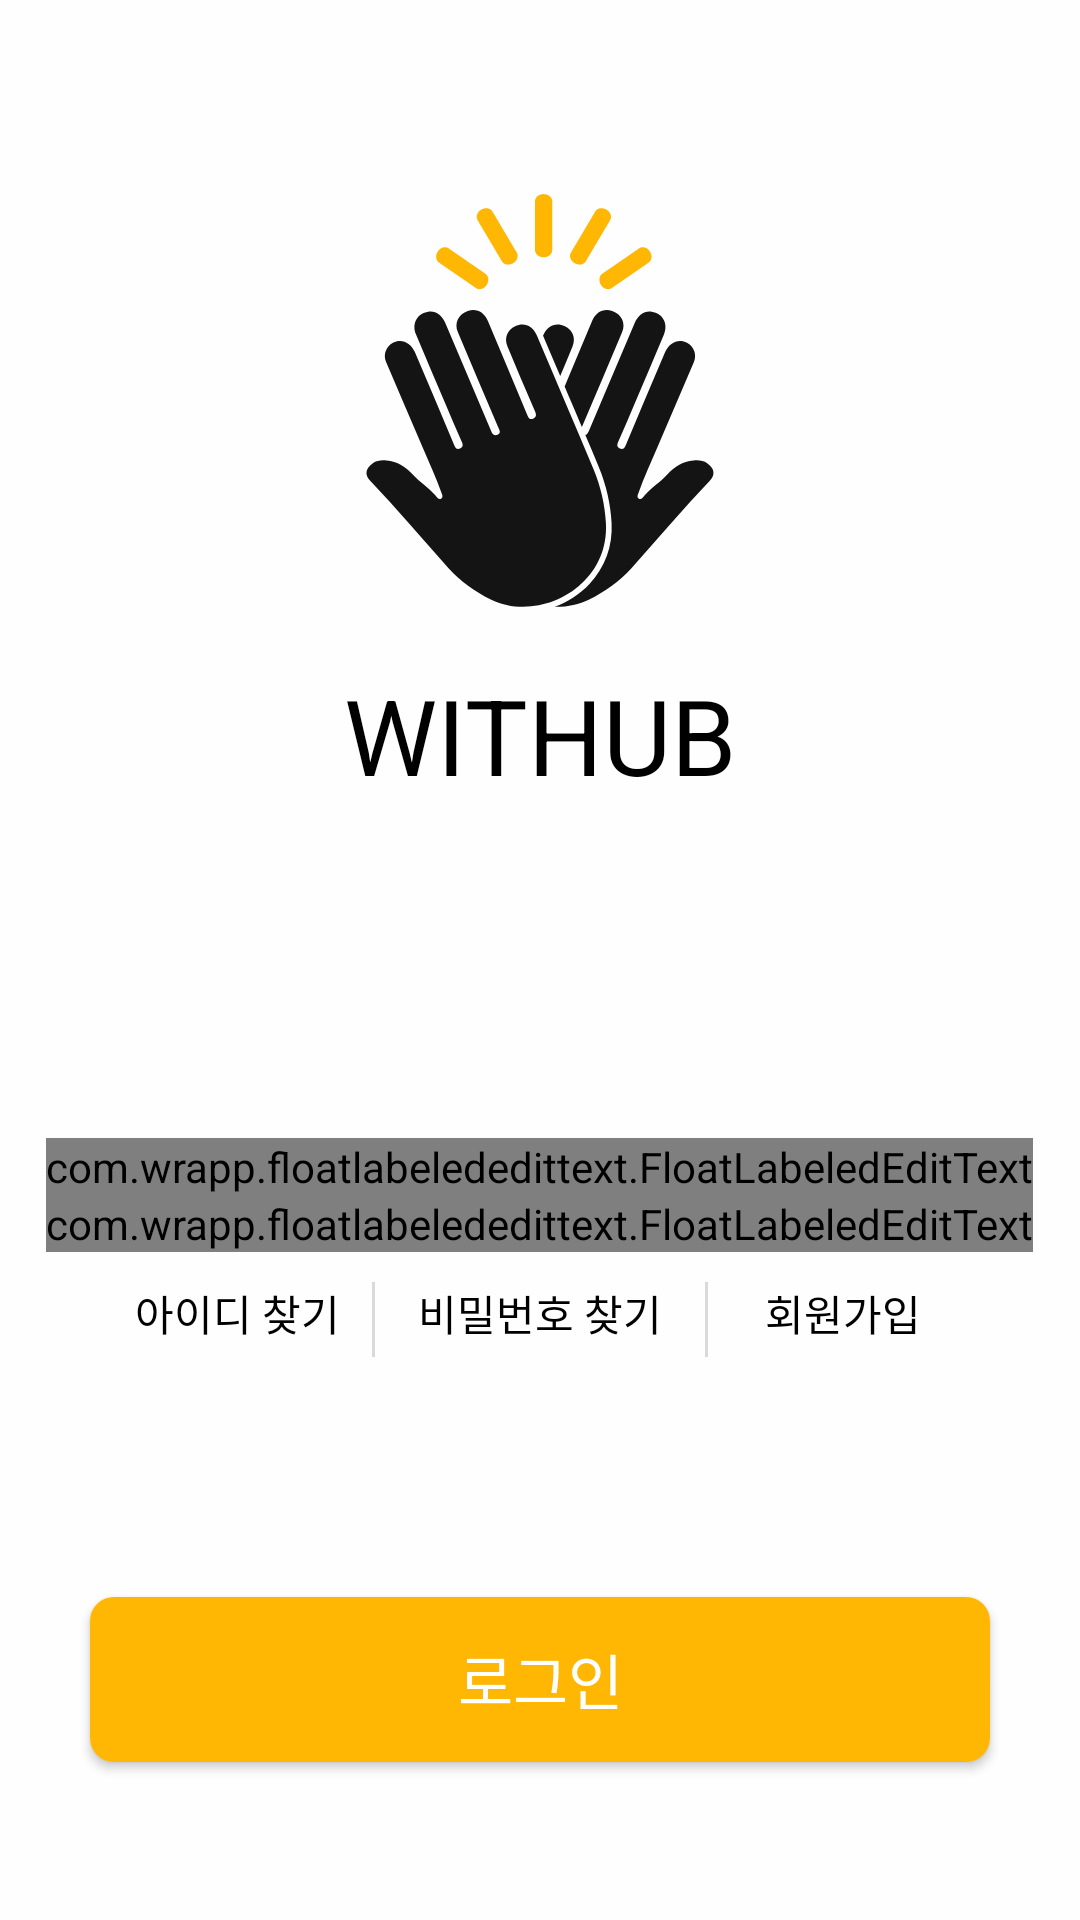

Produce the Android XML layout that renders to this screen, including the resource entries it uses.
<!-- AndroidManifest.xml: application theme Theme.WITHUB -->
<!-- res/layout/login_activity.xml -->
<?xml version="1.0" encoding="utf-8"?>
<LinearLayout xmlns:android="http://schemas.android.com/apk/res/android"
    xmlns:app="http://schemas.android.com/apk/res-auto"
    xmlns:float="http://schemas.android.com/apk/res-auto"
    xmlns:tools="http://schemas.android.com/tools"
    android:layout_width="match_parent"
    android:layout_height="match_parent"
    android:orientation="vertical"
    android:weightSum="1"
    android:background="@color/background_color">

    <LinearLayout
        android:layout_width="match_parent"
        android:layout_height="0dp"
        android:layout_weight="0.5"
        android:gravity="center"
        android:orientation="vertical">

        <ImageView
            android:id="@+id/imageView"
            android:layout_width="170dp"
            android:layout_height="170dp"
            android:src="@drawable/ic_logo"
            app:layout_constraintEnd_toEndOf="parent"
            app:layout_constraintStart_toStartOf="parent"
            app:layout_constraintTop_toTopOf="parent" />

        <TextView
            android:id="@+id/textView"
            android:layout_width="wrap_content"
            android:layout_height="wrap_content"
            android:text="WITHUB"
            android:textColor="@color/black"
            android:textSize="35sp"
            app:layout_constraintEnd_toEndOf="parent"
            app:layout_constraintStart_toStartOf="parent"
            app:layout_constraintTop_toBottomOf="@+id/imageView" />


    </LinearLayout>

    <LinearLayout
        android:layout_width="match_parent"
        android:layout_height="0dp"
        android:layout_weight="0.3"
        android:gravity="center"
        android:orientation="vertical">

        
        <com.wrapp.floatlabelededittext.FloatLabeledEditText
            android:id="@+id/floatLabeledEditText"
            android:layout_width="wrap_content"
            android:layout_height="wrap_content"
            float:fletPadding="5dp"
            float:layout_constraintBottom_toTopOf="@+id/floatLabeledEditText3"
            tools:ignore="MissingClass,MissingConstraints">

            <EditText
                android:layout_width="360dp"
                android:layout_height="50dp"
                android:singleLine="true"
                android:textColor="@color/black"
                android:theme="@style/editText"
                android:hint="아이디" />
        </com.wrapp.floatlabelededittext.FloatLabeledEditText>

        <com.wrapp.floatlabelededittext.FloatLabeledEditText
            android:layout_width="wrap_content"
            android:layout_height="wrap_content"
            float:fletPadding="5dp"
            float:layout_constraintBottom_toTopOf="@+id/floatLabeledEditText3"
            tools:ignore="MissingClass,MissingConstraints">

            <EditText
                android:layout_width="360dp"
                android:layout_height="50dp"
                android:singleLine="true"
                android:inputType="textPassword"
                android:textColor="@color/black"
                android:theme="@style/editText"
                android:hint="비밀번호" />
        </com.wrapp.floatlabelededittext.FloatLabeledEditText>

        <LinearLayout
            android:id="@+id/linearLayout"
            android:layout_width="wrap_content"
            android:layout_height="wrap_content"
            android:orientation="horizontal"
            android:layout_marginTop="10dp"
            app:layout_constraintEnd_toEndOf="parent"
            app:layout_constraintStart_toStartOf="parent"
            app:layout_constraintTop_toBottomOf="@+id/relativeLayout">

            <TextView
                android:layout_width="90dp"
                android:layout_height="wrap_content"
                android:text="아이디 찾기"
                android:textAlignment="center"
                android:textColor="@color/black" />

            <View
                android:layout_width="1dp"
                android:layout_height="25dp"
                android:background="@color/gray" />

            <TextView
                android:layout_width="110dp"
                android:layout_height="wrap_content"
                android:text="비밀번호 찾기"
                android:textAlignment="center"
                android:textColor="@color/black" />

            <View
                android:layout_width="1dp"
                android:layout_height="25dp"
                android:background="@color/gray" />

            <TextView
                android:layout_width="90dp"
                android:layout_height="wrap_content"
                android:text="회원가입"
                android:textAlignment="center"
                android:textColor="@color/black" />

        </LinearLayout>
    </LinearLayout>

    <LinearLayout
        android:layout_width="match_parent"
        android:layout_height="0dp"
        android:layout_weight="0.15"
        android:gravity="center">

        <Button
            android:layout_width="300dp"
            android:layout_height="55dp"

            android:background="@drawable/login_btn"
            android:text="로그인"
            android:textColor="@color/white"
            android:textSize="20sp"/>
    </LinearLayout>

</LinearLayout>
<!-- resources referenced by this layout -->
<resources>
  <color name="background_color">#FEFEFE</color>
  <color name="black">#FF000000</color>
  <color name="gray">#D9D9D9</color>
  <color name="white">#FFFFFFFF</color>
  <!-- drawable ic_logo: vector/xml drawable (drawable, 5719 chars, omitted) -->
  <!-- drawable login_btn (drawable) -->
  <?xml version="1.0" encoding="utf-8"?>
  <shape xmlns:android="http://schemas.android.com/apk/res/android"
      android:shape="rectangle">
  
      <corners
          android:radius="8dp"/>
      <solid
          android:color="@color/point_color"/>
  
  
  
  
  
  </shape>
  <style name="Theme.WITHUB" parent="Theme.MaterialComponents.DayNight.DarkActionBar">
          
          <item name="colorPrimary">@color/purple_500</item>
          <item name="colorPrimaryVariant">@color/purple_700</item>
          <item name="colorOnPrimary">@color/white</item>
          
          <item name="colorSecondary">@color/teal_200</item>
          <item name="colorSecondaryVariant">@color/teal_700</item>
          <item name="colorOnSecondary">@color/black</item>
          
          <item name="android:statusBarColor" tools:targetApi="l">?attr/colorPrimaryVariant</item>
          
      </style>
  <color name="point_color">#FFB703</color>
  <color name="purple_500">#FF6200EE</color>
  <color name="purple_700">#FF3700B3</color>
  <color name="teal_200">#FF03DAC5</color>
  <color name="teal_700">#FF018786</color>
</resources>
